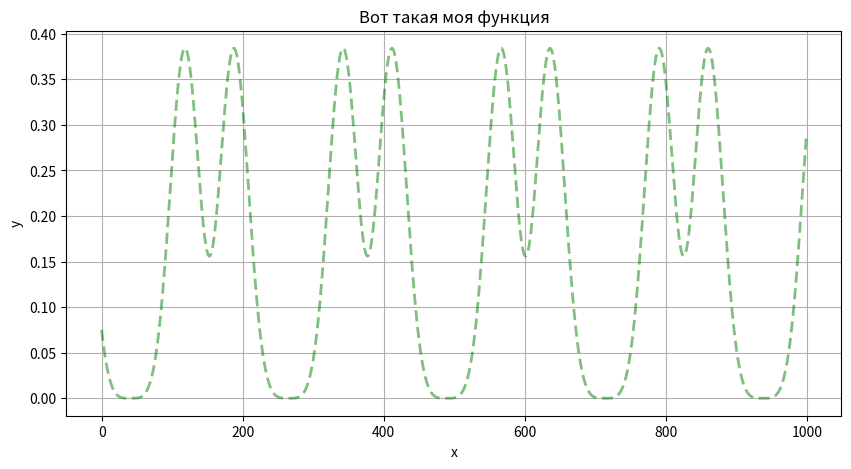
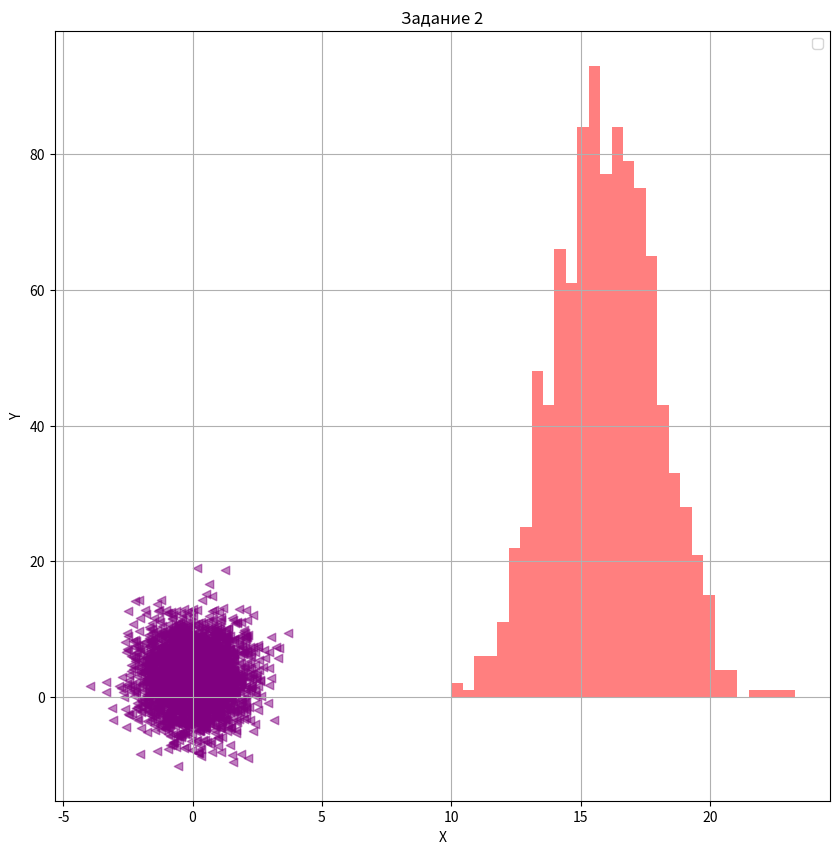

Here is the Python script that generated these plots, in order:
import matplotlib.pyplot as plt
import numpy as np
import math

c = np.linspace(1, 15, 1000)        #Задание 1
cos = np.cos(c)
sin = np.sin(c)
x = (cos*math.sqrt(2)*cos) / (1 + sin**2)
def y(x):
  cosx = np.cos(x)
  sinx = np.sin(x)
  return ((x*math.sqrt(2)*sinx*cosx) / (1 + sinx**2))
plt.figure(figsize=(10, 5))
plt.plot(y(x), linewidth=2, color='g', dashes=[4, 2], alpha=0.5)
plt.grid()
plt.xlabel('x')
plt.ylabel('y')
plt.title('Вот такая моя функция')
plt.show()

X = np.random.normal(0, 1, 3000)        #Задание 2
Y = np.random.normal(3, 4, 3000)
plt.figure(figsize = (10, 10))
plt.scatter(X, Y, c = 'purple', marker='<', alpha = 0.5)
plt.xlabel('X')
plt.ylabel('Y')
plt.title('Задание 2')
plt.legend()
plt.grid()
plt.show();

data = np.random.normal(16, 2, 1000)        #Задание 3
plt.hist(data, bins = 30, color = 'r', alpha = 0.5)
